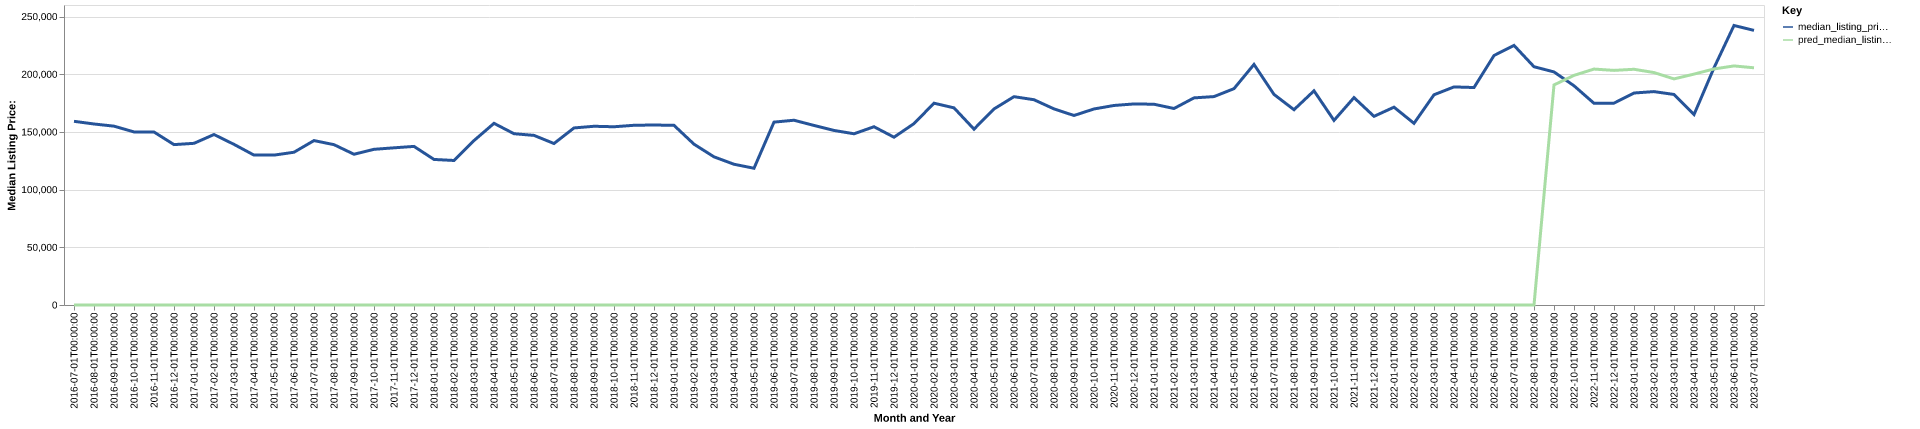

Source data for this figure (header and first rows):
date, time_idx, median_listing_price, thirty_year_interest_rate_five, month, county_name, active_listing_count, median_days_on_market, pred_median_listing_price, month_year
2016-07-01, 0, 159200, 3.72, 7, kleberg, tx, 83.0, 89.0, 0, Jul-2016
2016-08-01, 1, 156875, 3.73, 8, kleberg, tx, 83.0, 99.0, 0, Aug-2016
2016-09-01, 2, 155000, 3.66, 9, kleberg, tx, 89.0, 89.0, 0, Sep-2016
2016-10-01, 3, 149999, 3.64, 10, kleberg, tx, 94.0, 76.0, 0, Oct-2016
2016-11-01, 4, 149925, 3.66, 11, kleberg, tx, 84.0, 73.0, 0, Nov-2016
2016-12-01, 5, 139000, 3.48, 12, kleberg, tx, 80.0, 85.0, 0, Dec-2016
2017-01-01, 6, 140125, 3.45, 1, kleberg, tx, 83.0, 85.0, 0, Jan-2017
2017-02-01, 7, 147750, 3.5, 2, kleberg, tx, 97.0, 55.0, 0, Feb-2017
2017-03-01, 8, 139225, 3.52, 3, kleberg, tx, 101.0, 63.0, 0, Mar-2017
2017-04-01, 9, 129900, 4.03, 4, kleberg, tx, 102.0, 73.0, 0, Apr-2017
2017-05-01, 10, 129900, 4.32, 5, kleberg, tx, 100.0, 82.0, 0, May-2017
2017-06-01, 11, 132400, 4.2, 6, kleberg, tx, 104.0, 77.0, 0, Jun-2017
2017-07-01, 12, 142500, 4.19, 7, kleberg, tx, 95.0, 66.0, 0, Jul-2017
2017-08-01, 13, 138950, 4.3, 8, kleberg, tx, 95.0, 67.0, 0, Aug-2017
2017-09-01, 14, 130650, 4.1, 9, kleberg, tx, 90.0, 84.0, 0, Sep-2017
2017-10-01, 15, 134925, 4.05, 10, kleberg, tx, 99.0, 95.0, 0, Oct-2017
2017-11-01, 16, 136225, 3.94, 11, kleberg, tx, 100.0, 97.0, 0, Nov-2017
2017-12-01, 17, 137450, 4.03, 12, kleberg, tx, 96.0, 88.0, 0, Dec-2017
2018-01-01, 18, 126150, 3.93, 1, kleberg, tx, 95.0, 94.0, 0, Jan-2018
2018-02-01, 19, 125250, 3.83, 2, kleberg, tx, 87.0, 102.0, 0, Feb-2018
2018-03-01, 20, 142500, 3.94, 3, kleberg, tx, 88.0, 70.0, 0, Mar-2018
2018-04-01, 21, 157450, 3.95, 4, kleberg, tx, 88.0, 66.0, 0, Apr-2018
2018-05-01, 22, 148450, 3.99, 5, kleberg, tx, 84.0, 75.0, 0, May-2018
2018-06-01, 23, 147000, 4.15, 6, kleberg, tx, 90.0, 73.0, 0, Jun-2018
2018-07-01, 24, 139950, 4.4, 7, kleberg, tx, 96.0, 70.0, 0, Jul-2018
2018-08-01, 25, 153450, 4.46, 8, kleberg, tx, 95.0, 58.0, 0, Aug-2018
2018-09-01, 26, 154900, 4.58, 9, kleberg, tx, 95.0, 67.0, 0, Sep-2018
2018-10-01, 27, 154475, 4.66, 10, kleberg, tx, 96.0, 69.0, 0, Oct-2018
2018-11-01, 28, 155750, 4.62, 11, kleberg, tx, 94.0, 67.0, 0, Nov-2018
2018-12-01, 29, 156000, 4.54, 12, kleberg, tx, 99.0, 84.0, 0, Dec-2018
2019-01-01, 30, 155688, 4.6, 1, kleberg, tx, 95.0, 98.0, 0, Jan-2019
2019-02-01, 31, 139375, 4.72, 2, kleberg, tx, 86.0, 93.0, 0, Feb-2019
2019-03-01, 32, 128407, 4.9, 3, kleberg, tx, 81.0, 88.0, 0, Mar-2019
2019-04-01, 33, 121975, 4.94, 4, kleberg, tx, 74.0, 88.0, 0, Apr-2019
2019-05-01, 34, 118500, 4.75, 5, kleberg, tx, 65.0, 97.0, 0, May-2019
2019-06-01, 35, 158500, 4.51, 6, kleberg, tx, 63.0, 89.0, 0, Jun-2019
2019-07-01, 36, 160125, 4.41, 7, kleberg, tx, 58.0, 68.0, 0, Jul-2019
2019-08-01, 37, 155609, 4.41, 8, kleberg, tx, 58.0, 67.0, 0, Aug-2019
2019-09-01, 38, 151273, 4.2, 9, kleberg, tx, 59.0, 72.0, 0, Sep-2019
2019-10-01, 39, 148382, 4.14, 10, kleberg, tx, 59.0, 73.0, 0, Oct-2019
2019-11-01, 40, 154500, 3.84, 11, kleberg, tx, 59.0, 68.0, 0, Nov-2019
2019-12-01, 41, 145425, 3.81, 12, kleberg, tx, 67.0, 77.0, 0, Dec-2019
2020-01-01, 42, 157200, 3.75, 1, kleberg, tx, 63.0, 80.0, 0, Jan-2020
2020-02-01, 43, 174900, 3.73, 2, kleberg, tx, 63.0, 61.0, 0, Feb-2020
2020-03-01, 44, 170850, 3.78, 3, kleberg, tx, 64.0, 49.0, 0, Mar-2020
2020-04-01, 45, 152400, 3.75, 4, kleberg, tx, 63.0, 65.0, 0, Apr-2020
2020-05-01, 46, 169900, 3.74, 5, kleberg, tx, 60.0, 83.0, 0, May-2020
2020-06-01, 47, 180550, 3.72, 6, kleberg, tx, 34.0, 81.0, 0, Jun-2020
2020-07-01, 48, 177900, 3.49, 7, kleberg, tx, 31.0, 103.0, 0, Jul-2020
2020-08-01, 49, 169950, 3.65, 8, kleberg, tx, 32.0, 59.0, 0, Aug-2020
2020-09-01, 50, 164250, 3.33, 9, kleberg, tx, 32.0, 53.0, 0, Sep-2020
2020-10-01, 51, 169900, 3.28, 10, kleberg, tx, 40.0, 48.0, 0, Oct-2020
2020-11-01, 52, 172925, 3.21, 11, kleberg, tx, 48.0, 47.0, 0, Nov-2020
2020-12-01, 53, 174250, 3.07, 12, kleberg, tx, 52.0, 54.0, 0, Dec-2020
2021-01-01, 54, 174000, 2.99, 1, kleberg, tx, 48.0, 69.0, 0, Jan-2021
2021-02-01, 55, 170300, 2.93, 2, kleberg, tx, 48.0, 83.0, 0, Feb-2021
2021-03-01, 56, 179500, 2.88, 3, kleberg, tx, 49.0, 74.0, 0, Mar-2021
2021-04-01, 57, 180625, 2.84, 4, kleberg, tx, 45.0, 64.0, 0, Apr-2021
2021-05-01, 58, 187500, 2.71, 5, kleberg, tx, 36.0, 88.0, 0, May-2021
2021-06-01, 59, 208500, 2.79, 6, kleberg, tx, 41.0, 94.0, 0, Jun-2021
... 25 more rows
